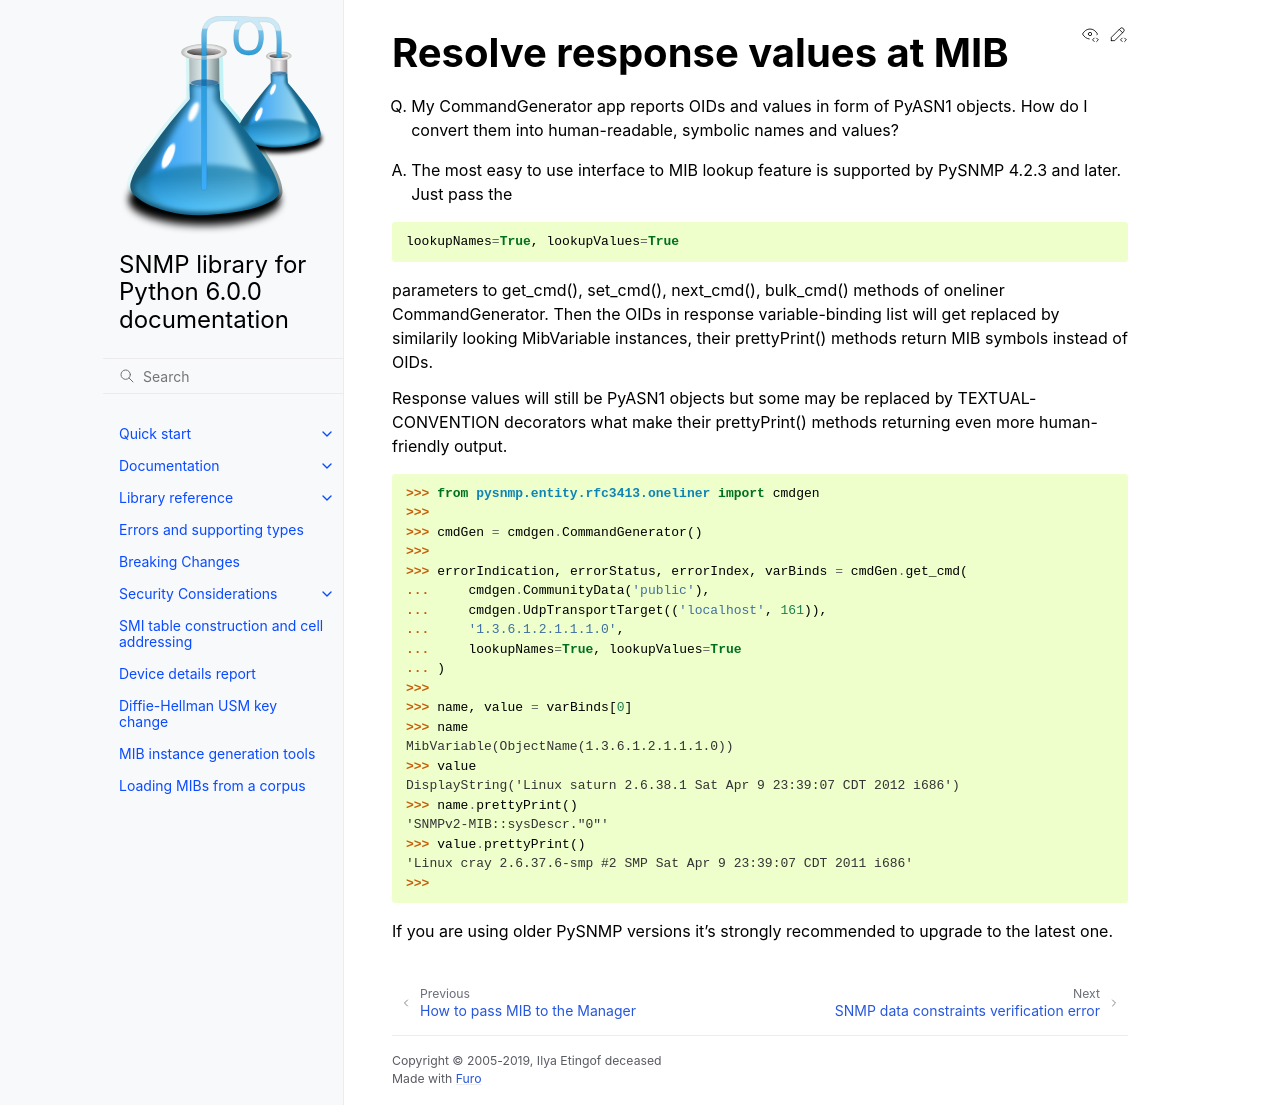

repository: pysnmp/pysnmp · page: 6.0.0-rc.16/faq/response-values-mib-resolution.html · generator: sphinx


Resolve response values at MIB
------------------------------

Q. My CommandGenerator app reports OIDs and values in form of PyASN1 
   objects. How do I convert them into human-readable, symbolic names 
   and values?

A. The most easy to use interface to MIB lookup feature is supported by 
   PySNMP 4.2.3 and later. Just pass the

.. code-block:: python

    lookupNames=True, lookupValues=True

parameters to get_cmd(), set_cmd(), next_cmd(), bulk_cmd() methods of 
oneliner CommandGenerator. Then the OIDs in response variable-binding 
list will get replaced by similarily looking MibVariable instances, 
their prettyPrint() methods return MIB symbols instead of OIDs.

Response values will still be PyASN1 objects but some may be replaced 
by TEXTUAL-CONVENTION decorators what make their prettyPrint() methods 
returning even more human-friendly output.

.. code-block:: python

    >>> from pysnmp.entity.rfc3413.oneliner import cmdgen
    >>> 
    >>> cmdGen = cmdgen.CommandGenerator()
    >>> 
    >>> errorIndication, errorStatus, errorIndex, varBinds = cmdGen.get_cmd(
    ...     cmdgen.CommunityData('public'),
    ...     cmdgen.UdpTransportTarget(('localhost', 161)),
    ...     '1.3.6.1.2.1.1.1.0',
    ...     lookupNames=True, lookupValues=True
    ... )
    >>>
    >>> name, value = varBinds[0]
    >>> name
    MibVariable(ObjectName(1.3.6.1.2.1.1.1.0))
    >>> value
    DisplayString('Linux saturn 2.6.38.1 Sat Apr 9 23:39:07 CDT 2012 i686')
    >>> name.prettyPrint()
    'SNMPv2-MIB::sysDescr."0"'
    >>> value.prettyPrint()
    'Linux cray 2.6.37.6-smp #2 SMP Sat Apr 9 23:39:07 CDT 2011 i686'
    >>>

If you are using older PySNMP versions it's strongly recommended to 
upgrade to the latest one.
